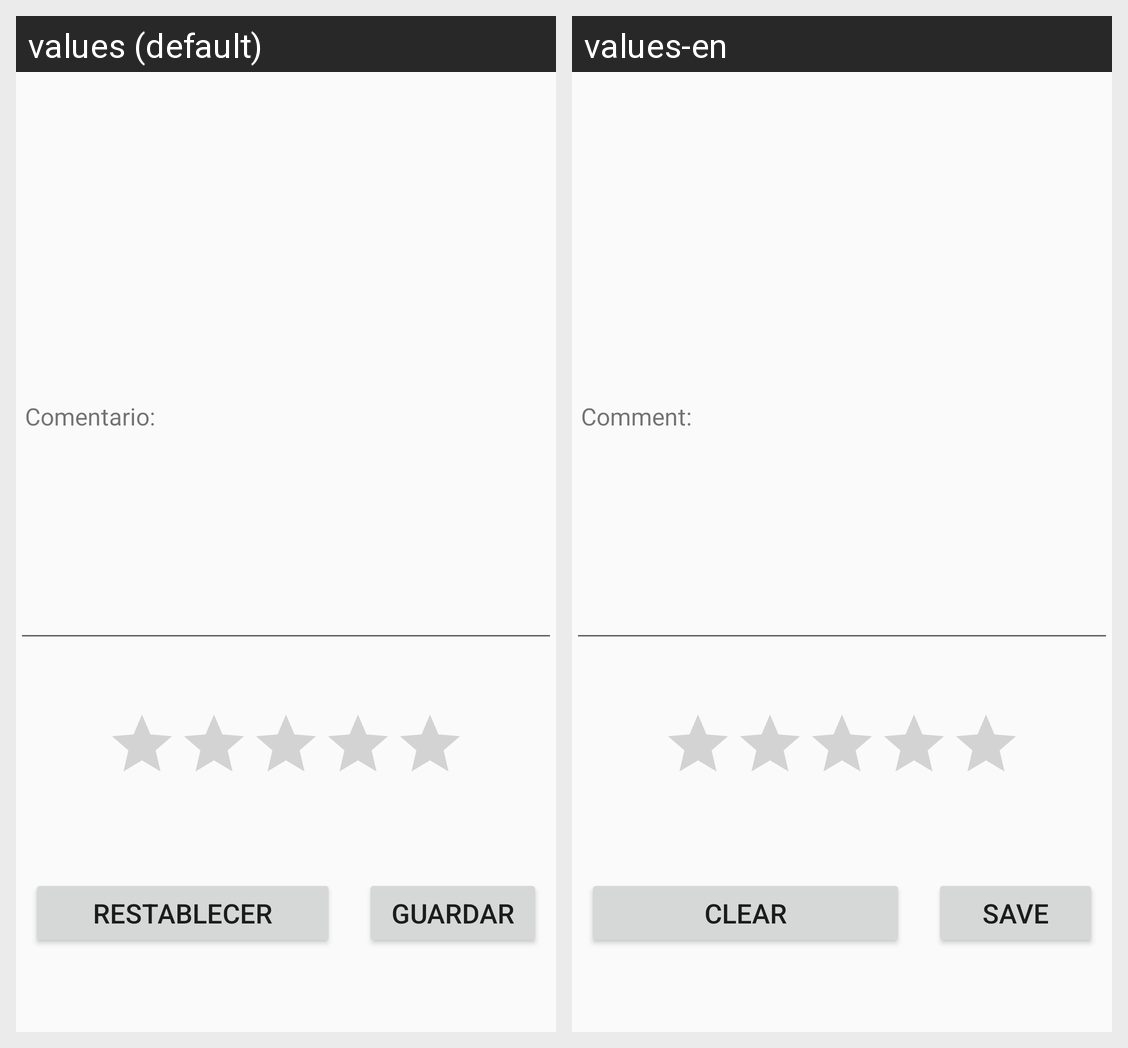

Strings drawn on this Android screen and how each of the app's shown locales translates them:
Android screen res/layout/activity_anadir__opinion.xml rendered under 2 locales, left to right: values (default), values-en. Device: Nexus 5 (rendered at 1080×1920; each locale shown at half size, 540×960, under a caption strip naming it); theme AppTheme.
Strings drawn on this screen, with the default value and each locale's value (text and hints the layout hard-codes, and strings that could not be matched under every locale, appear in the picture but are not listed):

comentario
  values: Comentario:
  values-en: Comment:

restablecer
  values: Restablecer
  values-en: Clear

guardar
  values: Guardar
  values-en: Save
